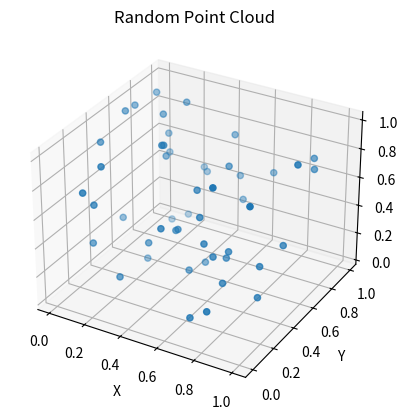

Reproduce this figure in Python.
import numpy as np
import matplotlib.pyplot as plt
from mpl_toolkits.mplot3d import Axes3D

if __name__ == '__main__':
    # let's create random point cloud:
    number_points = 50
    pcd = np.random.rand(number_points, 3)  # random points from a uniform distribution over [0, 1)
    print(pcd)

    # Create Figure:
    fig = plt.figure()
    ax = fig.add_subplot(111, projection='3d')
    ax.scatter3D(pcd[:, 0], pcd[:, 1], pcd[:, 2])
    # label the axes
    ax.set_xlabel("X")
    ax.set_ylabel("Y")
    ax.set_zlabel("Z")
    ax.set_title("Random Point Cloud")
    # display:
    plt.show()
